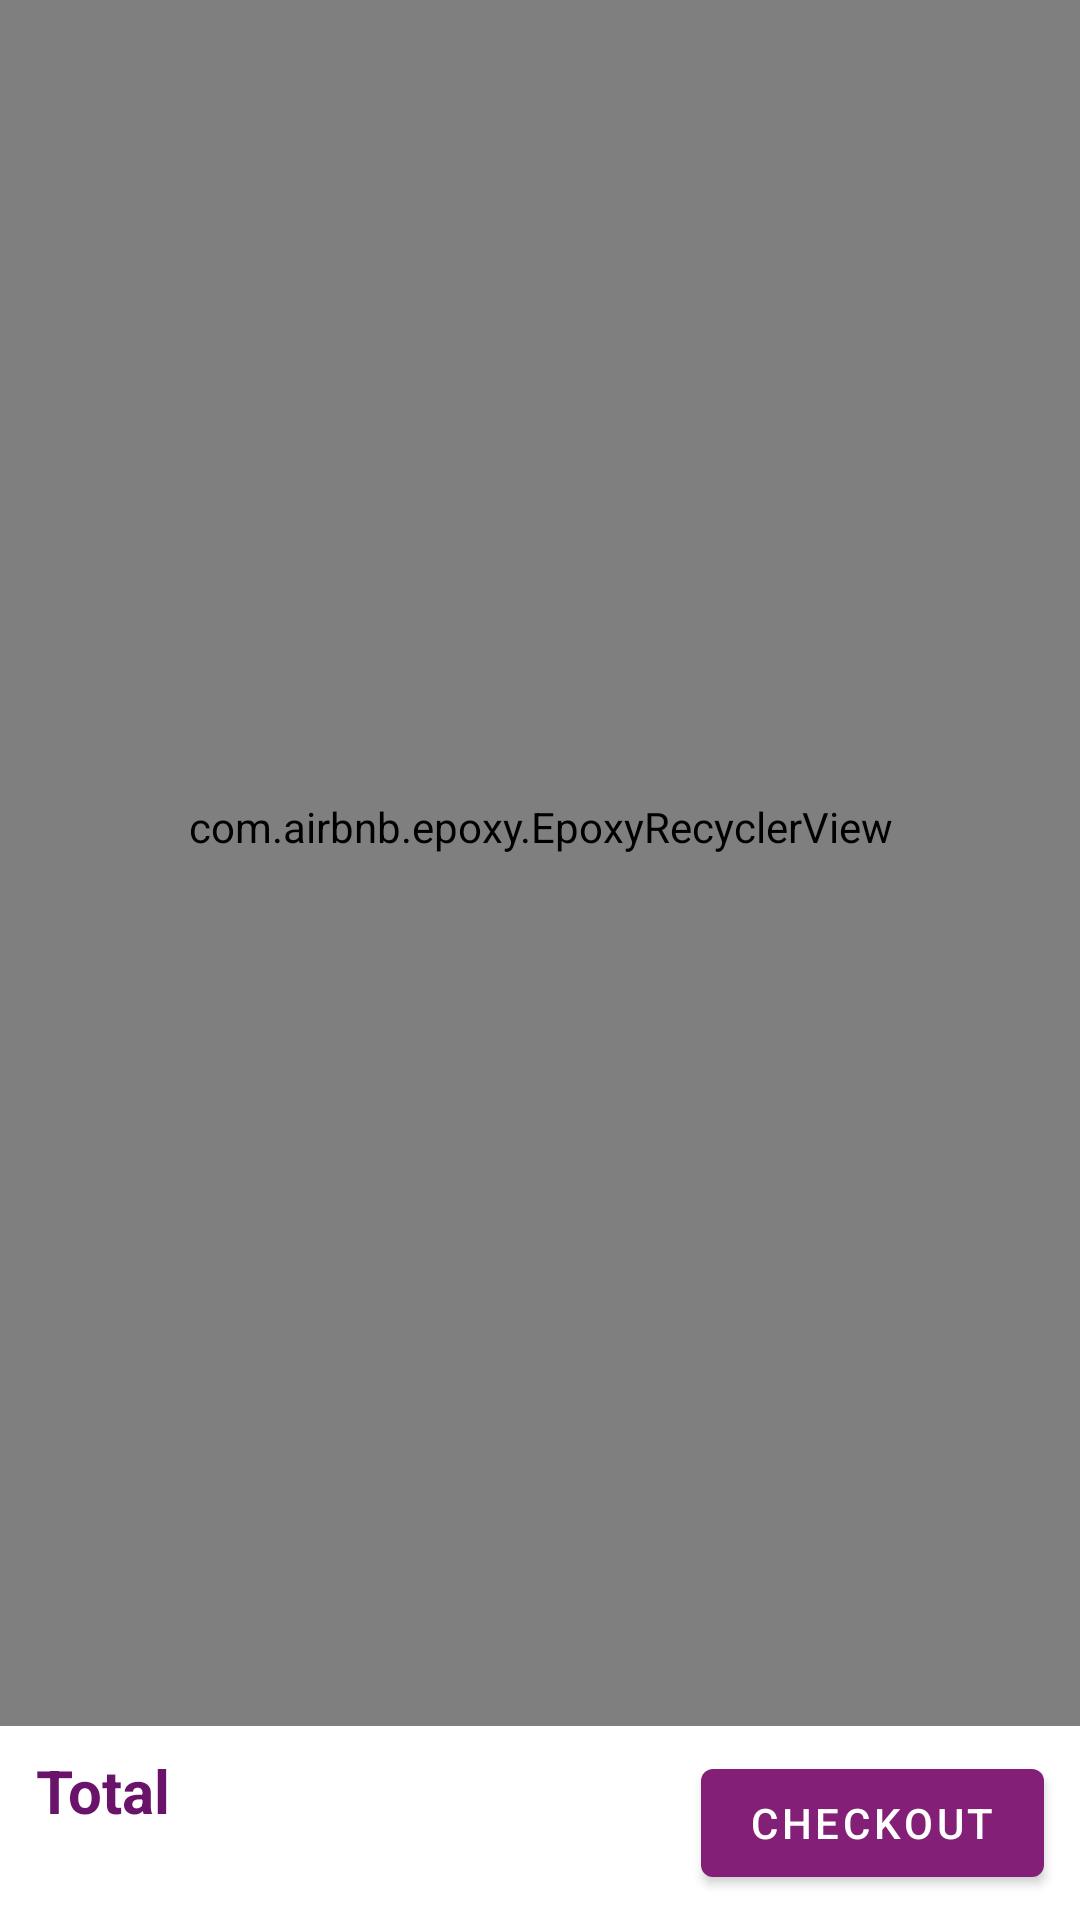

Here is an Android app screen rendered from its layout file. Give the layout XML and the strings, colors and styles it references.
<!-- AndroidManifest.xml: application theme Theme.FakeStore -->
<!-- res/layout/fragment_cart.xml -->
<?xml version="1.0" encoding="utf-8"?>
<androidx.constraintlayout.widget.ConstraintLayout xmlns:android="http://schemas.android.com/apk/res/android"
    xmlns:app="http://schemas.android.com/apk/res-auto"
    xmlns:tools="http://schemas.android.com/tools"
    android:layout_width="match_parent"
    android:layout_height="match_parent"
    android:background="@color/purple_50">

    <com.airbnb.epoxy.EpoxyRecyclerView
        android:id="@+id/epoxyRecyclerView"
        android:layout_width="match_parent"
        android:layout_height="0dp"
        android:clipChildren="false"
        android:orientation="vertical"
        android:paddingBottom="24dp"
        app:layoutManager="androidx.recyclerview.widget.LinearLayoutManager"
        app:layout_constraintBottom_toTopOf="@id/totalConstraintLayout"
        app:layout_constraintTop_toTopOf="parent"
        tools:itemCount="7"
        tools:listitem="@layout/epoxy_model_cart_product_item" />

    <androidx.constraintlayout.widget.ConstraintLayout
        android:id="@+id/totalConstraintLayout"
        android:layout_width="match_parent"
        android:layout_height="wrap_content"
        android:background="@drawable/background_rounded_top_12"
        android:backgroundTint="@color/white"
        android:clipToPadding="false"
        android:paddingVertical="8dp"
        app:layout_constraintBottom_toBottomOf="parent">

        <TextView
            android:id="@+id/totalLabel"
            android:layout_width="wrap_content"
            android:layout_height="wrap_content"
            android:layout_marginStart="12dp"
            android:text="Total"
            android:textColor="@color/purple_700"
            android:textSize="20sp"
            android:textStyle="bold"
            app:layout_constraintBottom_toTopOf="@id/totalDescription"
            app:layout_constraintStart_toStartOf="parent"
            app:layout_constraintTop_toTopOf="parent"
            app:layout_constraintVertical_chainStyle="packed" />

        <TextView
            android:id="@+id/totalDescription"
            android:layout_width="wrap_content"
            android:layout_height="wrap_content"
            android:textColor="@color/purple_700"
            android:textSize="16sp"
            android:textStyle="normal"
            app:layout_constraintBottom_toBottomOf="parent"
            app:layout_constraintStart_toStartOf="@id/totalLabel"
            app:layout_constraintTop_toBottomOf="@id/totalLabel"
            tools:text="4 items for $421.67" />

        <com.google.android.material.button.MaterialButton
            android:id="@+id/checkoutButton"
            android:layout_width="wrap_content"
            android:layout_height="wrap_content"
            android:layout_marginEnd="12dp"
            android:text="Checkout"
            app:layout_constraintBottom_toBottomOf="parent"
            app:layout_constraintEnd_toEndOf="parent"
            app:layout_constraintTop_toTopOf="parent" />

    </androidx.constraintlayout.widget.ConstraintLayout>

</androidx.constraintlayout.widget.ConstraintLayout>
<!-- res/layout/epoxy_model_cart_product_item.xml (included above) -->
<?xml version="1.0" encoding="utf-8"?>
<androidx.constraintlayout.widget.ConstraintLayout xmlns:android="http://schemas.android.com/apk/res/android"
    xmlns:app="http://schemas.android.com/apk/res-auto"
    xmlns:tools="http://schemas.android.com/tools"
    android:layout_width="match_parent"
    android:layout_height="wrap_content">

    <TextView
        android:id="@+id/swipeToDismissTextView"
        android:layout_width="0dp"
        android:layout_height="0dp"
        android:background="@drawable/background_rounded_12"
        android:backgroundTint="@color/error_red"
        android:gravity="center"
        android:text="Swipe to delete"
        android:textColor="@color/white"
        android:textSize="20sp"
        app:layout_constraintBottom_toBottomOf="@id/productImageView"
        app:layout_constraintEnd_toEndOf="@id/productImageView"
        app:layout_constraintStart_toStartOf="@id/productImageView"
        app:layout_constraintTop_toTopOf="@id/productImageView" />

    <com.google.android.material.imageview.ShapeableImageView
        android:id="@+id/productImageView"
        android:layout_width="0dp"
        android:layout_height="160dp"
        android:background="@color/purple_100"
        android:scaleType="centerCrop"
        app:layout_constraintBottom_toBottomOf="parent"
        app:layout_constraintDimensionRatio="1:1"
        app:layout_constraintStart_toStartOf="parent"
        app:layout_constraintTop_toTopOf="parent"
        app:shapeAppearanceOverlay="@style/ShapeAppearanceOverlay.App.CornerRound"
        tools:src="@tools:sample/backgrounds/scenic[2]" />

    <com.google.android.material.button.MaterialButton
        android:id="@+id/favoriteImageView"
        style="@style/Widget.Material3.Button.Icon"
        android:layout_width="24dp"
        android:layout_height="24dp"
        android:layout_margin="6dp"
        android:insetTop="0dp"
        android:insetBottom="0dp"
        app:icon="@drawable/ic_round_favorite_border_24"
        app:iconGravity="textEnd"
        app:iconSize="12dp"
        app:layout_constraintEnd_toEndOf="@id/productImageView"
        app:layout_constraintTop_toTopOf="@id/productImageView" />

    <androidx.appcompat.widget.AppCompatTextView
        android:id="@+id/productTitleTextView"
        android:layout_width="0dp"
        android:layout_height="wrap_content"
        android:layout_marginHorizontal="12dp"
        android:layout_marginTop="8dp"
        android:ellipsize="end"
        android:maxLines="2"
        android:textColor="@color/purple_900"
        android:textSize="16sp"
        android:textStyle="bold"
        app:layout_constraintEnd_toEndOf="parent"
        app:layout_constraintStart_toEndOf="@id/productImageView"
        app:layout_constraintTop_toTopOf="@id/productImageView"
        tools:text="Fjallraven - Foldsack No. 1 Backpack, Fits 15 Laptops" />

    <androidx.appcompat.widget.AppCompatTextView
        android:id="@+id/totalProductPriceTextView"
        android:layout_width="wrap_content"
        android:layout_height="wrap_content"
        android:layout_marginEnd="12dp"
        android:ellipsize="end"
        android:maxLines="1"
        android:textColor="@color/purple_500"
        android:textSize="16sp"
        android:textStyle="normal"
        app:constraintSet="@+id/quantityView"
        app:layout_constraintBottom_toBottomOf="@+id/quantityView"
        app:layout_constraintEnd_toEndOf="parent"
        app:layout_constraintTop_toTopOf="@+id/quantityView"
        tools:text="$109.95" />

    <include
        android:id="@+id/quantityView"
        layout="@layout/layout_quantity_selector"
        android:layout_width="wrap_content"
        android:layout_height="wrap_content"
        android:layout_marginBottom="8dp"
        app:layout_constraintBottom_toBottomOf="parent"
        app:layout_constraintStart_toStartOf="@id/productTitleTextView" />

</androidx.constraintlayout.widget.ConstraintLayout>
<!-- res/layout/layout_quantity_selector.xml (included above) -->
<?xml version="1.0" encoding="utf-8"?>
<androidx.constraintlayout.widget.ConstraintLayout xmlns:android="http://schemas.android.com/apk/res/android"
    xmlns:app="http://schemas.android.com/apk/res-auto"
    xmlns:tools="http://schemas.android.com/tools"
    android:layout_width="match_parent"
    android:layout_height="match_parent"
    android:background="@drawable/background_rounded_12"
    android:backgroundTint="@color/purple_100"
    android:paddingHorizontal="4dp"
    android:paddingVertical="2dp">

    <com.google.android.material.imageview.ShapeableImageView
        android:id="@+id/minusImageView"
        android:layout_width="18dp"
        android:layout_height="18dp"
        android:layout_marginEnd="4dp"
        android:background="?selectableItemBackgroundBorderless"
        android:scaleType="centerCrop"
        app:layout_constraintBottom_toBottomOf="@id/quantityTextView"
        app:layout_constraintEnd_toStartOf="@id/quantityTextView"
        app:layout_constraintTop_toTopOf="@id/quantityTextView"
        app:shapeAppearanceOverlay="@style/ShapeAppearanceOverlay.App.CornerRound"
        app:srcCompat="@drawable/ic_remove_24"
        app:tint="@color/purple_900" />

    <androidx.appcompat.widget.AppCompatTextView
        android:id="@+id/quantityTextView"
        android:layout_width="wrap_content"
        android:layout_height="wrap_content"
        android:textColor="@color/white"
        android:textStyle="bold"
        android:textSize="16sp"
        app:layout_constraintBottom_toBottomOf="parent"
        app:layout_constraintEnd_toEndOf="parent"
        app:layout_constraintStart_toStartOf="parent"
        app:layout_constraintTop_toTopOf="parent"
        tools:text="4" />

    <com.google.android.material.imageview.ShapeableImageView
        android:id="@+id/plusImageView"
        android:layout_width="18dp"
        android:layout_height="18dp"
        android:layout_marginStart="4dp"
        android:background="?selectableItemBackgroundBorderless"
        android:scaleType="centerCrop"
        app:layout_constraintBottom_toBottomOf="@id/quantityTextView"
        app:layout_constraintStart_toEndOf="@id/quantityTextView"
        app:layout_constraintTop_toTopOf="@id/quantityTextView"
        app:shapeAppearanceOverlay="@style/ShapeAppearanceOverlay.App.CornerRound"
        app:srcCompat="@drawable/ic_add_24"
        app:tint="@color/purple_900" />

</androidx.constraintlayout.widget.ConstraintLayout>
<!-- resources referenced by this layout -->
<resources>
  <color name="error_red">#B71C1C</color>
  <color name="purple_100">#d4bad0</color>
  <color name="purple_50">#ede3eb</color>
  <color name="purple_500">#831f76</color>
  <color name="purple_700">#69146a</color>
  <color name="purple_900">#430355</color>
  <color name="white">#FFFFFFFF</color>
  <!-- drawable background_rounded_12 (drawable) -->
  <?xml version="1.0" encoding="utf-8"?>
  <shape xmlns:android="http://schemas.android.com/apk/res/android">
      <corners android:radius="@dimen/corner_radius" />
      <solid android:color="@color/black" />
  </shape>
  <!-- drawable background_rounded_top_12 (drawable) -->
  <?xml version="1.0" encoding="utf-8"?>
  <shape xmlns:android="http://schemas.android.com/apk/res/android">
      <corners
          android:topLeftRadius="@dimen/corner_radius"
          android:topRightRadius="@dimen/corner_radius" />
      <solid android:color="@color/black" />
  </shape>
  <style name="ShapeAppearanceOverlay.App.CornerRound" parent="">
          <item name="cornerSize">@dimen/corner_radius</item>
          <item name="cornerFamily">rounded</item>
      </style>
  <style name="Theme.FakeStore" parent="Theme.MaterialComponents.DayNight.DarkActionBar">
          
          <item name="colorPrimary">@color/purple_500</item>
          <item name="colorPrimaryVariant">@color/purple_700</item>
          <item name="colorOnPrimary">@color/white</item>
          
          <item name="colorSecondary">@color/teal_400</item>
          <item name="colorSecondaryVariant">@color/teal_700</item>
          <item name="colorOnSecondary">@color/black</item>
          
          <item name="android:statusBarColor" tools:targetApi="l">?attr/colorPrimaryVariant</item>
          
      </style>
  <color name="black">#FF000000</color>
  <color name="teal_400">#3acc6d</color>
  <color name="teal_700">#009f3b</color>
</resources>
